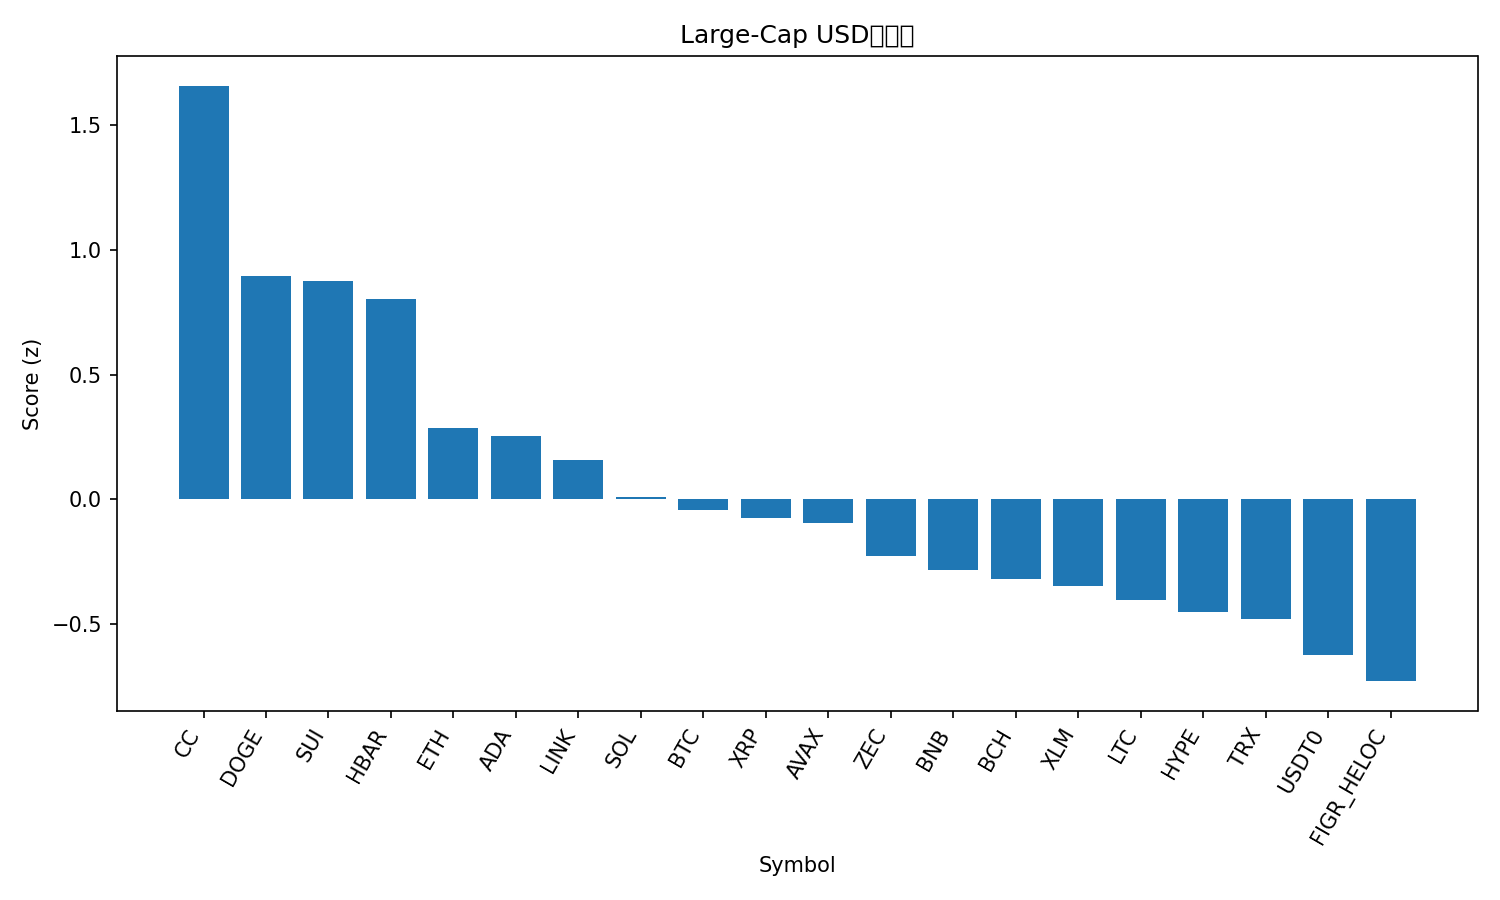

Source data for this figure (header and first rows):
rank, name, symbol, price, pct_1h, pct_24h, pct_7d, pct_1h_vs_btc, pct_24h_vs_btc, pct_7d_vs_btc, market_cap_rank, market_cap, volume_usd, score
1, Canton, CC, 0.1556, 1.041, 0.9144, 51.64, 0.7736, -0.6623, 51.66, 32, 5678796176, 60986044, 1.656
2, Dogecoin, DOGE, 0.1285, 0.3847, 8.747, 2.364, 0.1171, 7.17, 2.391, 10, 21605263322, 1538606832, 0.8932
3, Sui, SUI, 1.49, 0.4934, 6.809, 6.499, 0.2257, 5.232, 6.526, 33, 5668111718, 426300589, 0.8749
4, Hedera, HBAR, 0.1161, 0.3909, 7.788, 3.345, 0.1232, 6.211, 3.372, 34, 4969086600, 102034726, 0.8041
5, Ethereum, ETH, 3028, 0.4926, 1.867, 1.903, 0.2249, 0.2902, 1.93, 2, 365481208136, 11975487245, 0.2878
6, Cardano, ADA, 0.3579, 0.07524, 6.606, 1.181, -0.1924, 5.03, 1.207, 12, 13129001375, 533123834, 0.2538
7, Chainlink, LINK, 12.92, 0.03254, 5.77, 4.018, -0.2351, 4.194, 4.045, 20, 9152241490, 378813701, 0.1568
8, Solana, SOL, 127.3, 0.2505, 2.082, 3.346, -0.01717, 0.5056, 3.372, 7, 71721788788, 2920513322, 0.01015
9, Bitcoin, BTC, 88900, 0.2677, 1.577, -0.02667, 0.0, 0.0, 0.0, 1, 1775777456583, 23646610102, -0.04135
10, XRP, XRP, 1.88, 0.2468, 1.845, 0.5172, -0.02093, 0.2683, 0.5439, 5, 113941438136, 1440863155, -0.07632
11, Avalanche, AVAX, 13.52, -0.6466, 10.26, 8.148, -0.9143, 8.68, 8.174, 31, 5817999809, 545569476, -0.09578
12, Zcash, ZEC, 526.6, -0.2282, 2.858, 18.96, -0.4959, 1.282, 18.99, 23, 8682296598, 479159642, -0.2275
13, BNB, BNB, 866, 0.165, 0.5274, 3.003, -0.1027, -1.049, 3.029, 4, 119318292671, 905257719, -0.2823
14, Bitcoin Cash, BCH, 593.4, 0.2864, -0.3196, -2.071, 0.01875, -1.896, -2.044, 14, 11858626854, 264202537, -0.3194
15, Stellar, XLM, 0.2075, 0.01696, 2.485, -2.771, -0.2507, 0.9081, -2.744, 26, 6730397011, 118140041, -0.3464
16, Litecoin, LTC, 79.53, -0.1615, 3.121, 2.429, -0.4292, 1.545, 2.455, 29, 6101939594, 309620597, -0.4019
17, Hyperliquid, HYPE, 24.61, 0.4679, -3.554, -1.526, 0.2003, -5.131, -1.499, 30, 5872419886, 232088651, -0.4506
18, TRON, TRX, 0.2855, 0.02672, 0.4363, 2.115, -0.241, -1.14, 2.142, 8, 27032607385, 404114007, -0.4778
19, USDT0, USDT0, 0.9987, -0.02208, 0.02207, -0.07445, -0.2898, -1.555, -0.04778, 35, 4438080351, 140842201, -0.6221
20, Figure Heloc, FIGR_HELOC, 1.019, 0.0, -0.8778, -1.903, -0.2677, -2.455, -1.877, 11, 14668505248, 497944, -0.7277
21, Monero, XMR, 416.4, 0.02954, -2.242, -6.899, -0.2381, -3.818, -6.873, 25, 7698808845, 60769224, -0.9295
